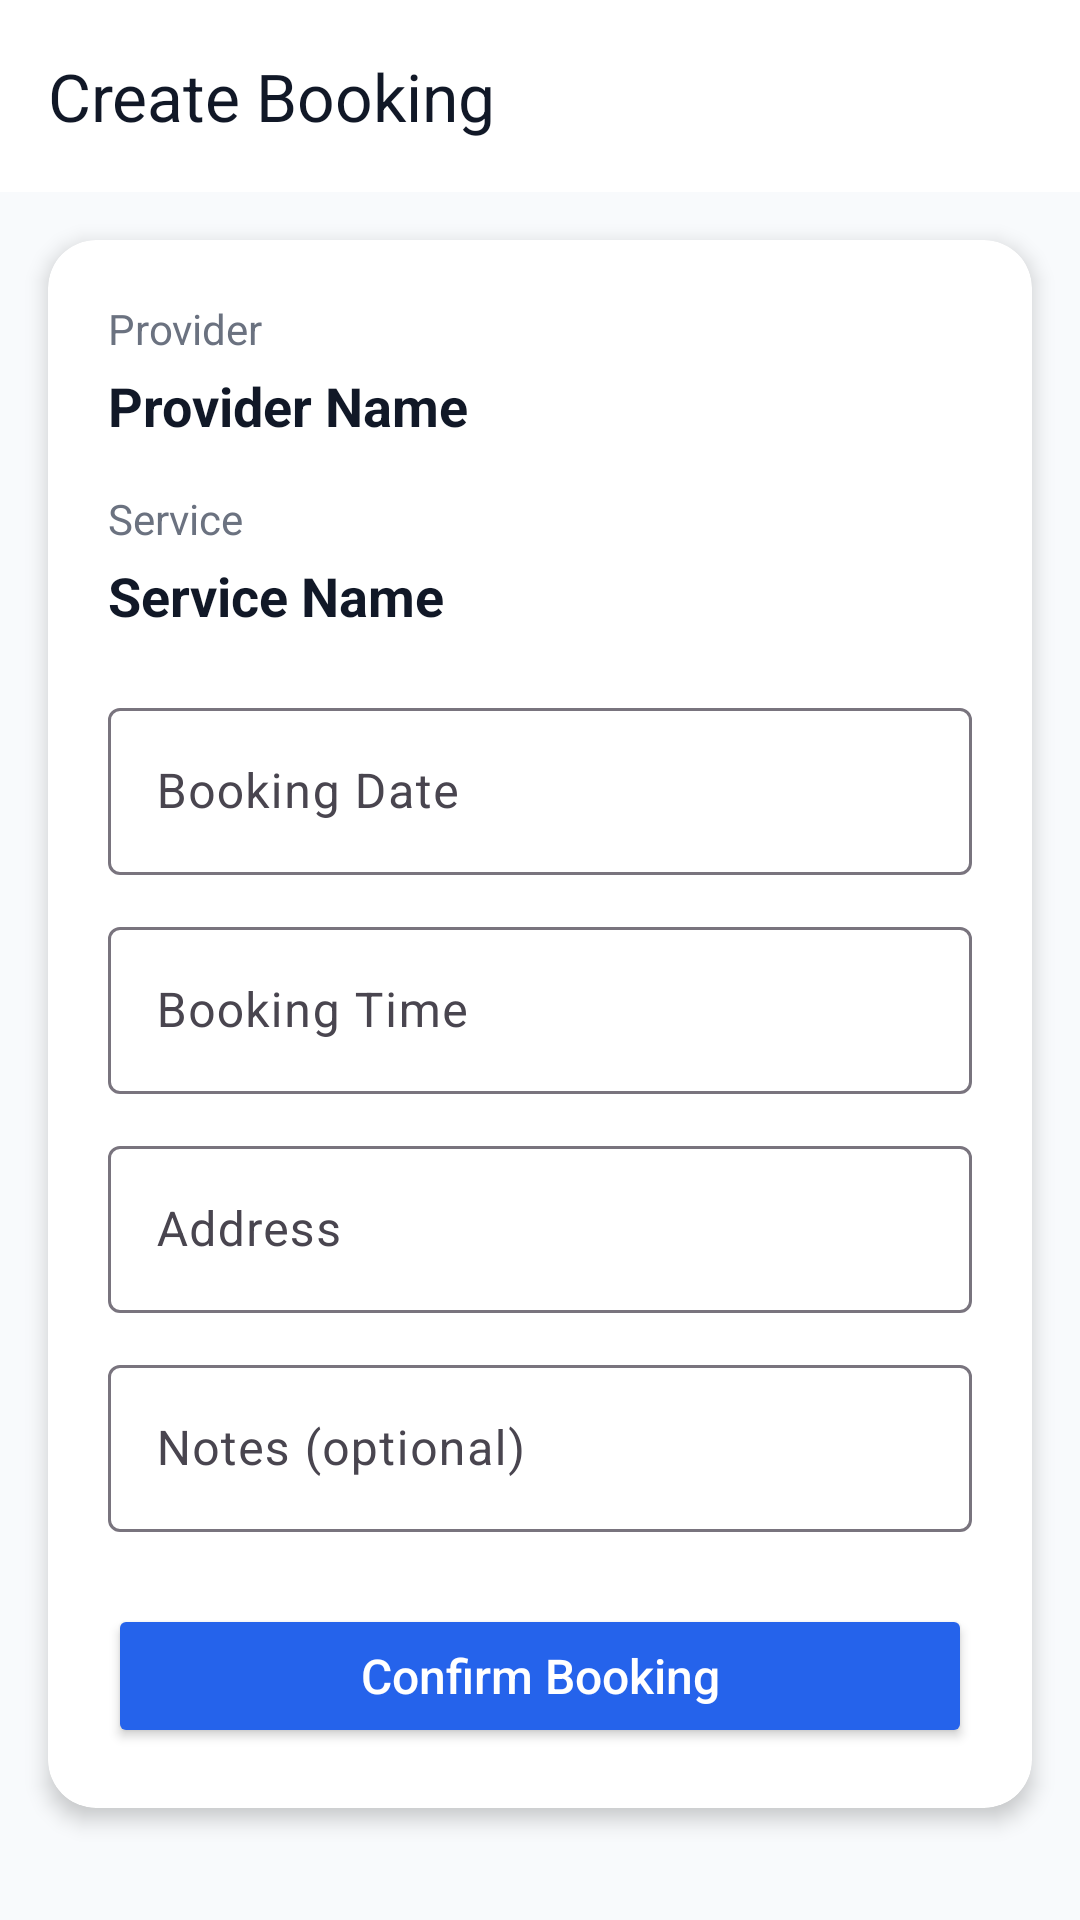

Produce the Android XML layout that renders to this screen, including the resource entries it uses.
<!-- AndroidManifest.xml: application theme Theme.ServiceHub -->
<!-- res/layout/activity_create_booking.xml -->
<?xml version="1.0" encoding="utf-8"?>
<ScrollView xmlns:android="http://schemas.android.com/apk/res/android"
    xmlns:app="http://schemas.android.com/apk/res-auto"
    android:id="@+id/main"
    android:layout_width="match_parent"
    android:layout_height="match_parent"
    android:background="@color/background">

    <LinearLayout
        android:layout_width="match_parent"
        android:layout_height="wrap_content"
        android:orientation="vertical">

        <com.google.android.material.appbar.MaterialToolbar
            android:id="@+id/toolbar"
            android:layout_width="match_parent"
            android:layout_height="?attr/actionBarSize"
            android:background="@color/cardBackground"
            app:navigationIcon="@drawable/ic_back"
            app:title="Create Booking"
            app:titleTextColor="@color/textPrimary" />

        <androidx.cardview.widget.CardView
            android:layout_width="match_parent"
            android:layout_height="wrap_content"
            android:layout_margin="16dp"
            app:cardCornerRadius="16dp"
            app:cardElevation="4dp">

            <LinearLayout
                android:layout_width="match_parent"
                android:layout_height="wrap_content"
                android:orientation="vertical"
                android:padding="20dp">

                <TextView
                    android:layout_width="wrap_content"
                    android:layout_height="wrap_content"
                    android:text="Provider"
                    android:textColor="@color/textSecondary"
                    android:textSize="14sp" />

                <TextView
                    android:id="@+id/tvProviderName"
                    android:layout_width="match_parent"
                    android:layout_height="wrap_content"
                    android:layout_marginTop="4dp"
                    android:text="Provider Name"
                    android:textColor="@color/textPrimary"
                    android:textSize="18sp"
                    android:textStyle="bold" />

                <TextView
                    android:layout_width="wrap_content"
                    android:layout_height="wrap_content"
                    android:layout_marginTop="16dp"
                    android:text="Service"
                    android:textColor="@color/textSecondary"
                    android:textSize="14sp" />

                <TextView
                    android:id="@+id/tvServiceName"
                    android:layout_width="match_parent"
                    android:layout_height="wrap_content"
                    android:layout_marginTop="4dp"
                    android:text="Service Name"
                    android:textColor="@color/textPrimary"
                    android:textSize="18sp"
                    android:textStyle="bold" />

                <com.google.android.material.textfield.TextInputLayout
                    android:layout_width="match_parent"
                    android:layout_height="wrap_content"
                    android:layout_marginTop="20dp"
                    android:hint="Booking Date">

                    <com.google.android.material.textfield.TextInputEditText
                        android:id="@+id/etBookingDate"
                        android:layout_width="match_parent"
                        android:layout_height="wrap_content"
                        android:focusable="false"
                        android:inputType="none" />
                </com.google.android.material.textfield.TextInputLayout>

                <com.google.android.material.textfield.TextInputLayout
                    android:layout_width="match_parent"
                    android:layout_height="wrap_content"
                    android:layout_marginTop="12dp"
                    android:hint="Booking Time">

                    <com.google.android.material.textfield.TextInputEditText
                        android:id="@+id/etBookingTime"
                        android:layout_width="match_parent"
                        android:layout_height="wrap_content"
                        android:focusable="false"
                        android:inputType="none" />
                </com.google.android.material.textfield.TextInputLayout>

                <com.google.android.material.textfield.TextInputLayout
                    android:layout_width="match_parent"
                    android:layout_height="wrap_content"
                    android:layout_marginTop="12dp"
                    android:hint="Address">

                    <com.google.android.material.textfield.TextInputEditText
                        android:id="@+id/etAddress"
                        android:layout_width="match_parent"
                        android:layout_height="wrap_content"
                        android:inputType="textPostalAddress|textMultiLine"
                        android:maxLines="3" />
                </com.google.android.material.textfield.TextInputLayout>

                <com.google.android.material.textfield.TextInputLayout
                    android:layout_width="match_parent"
                    android:layout_height="wrap_content"
                    android:layout_marginTop="12dp"
                    android:hint="Notes (optional)">

                    <com.google.android.material.textfield.TextInputEditText
                        android:id="@+id/etNotes"
                        android:layout_width="match_parent"
                        android:layout_height="wrap_content"
                        android:inputType="textMultiLine"
                        android:maxLines="4" />
                </com.google.android.material.textfield.TextInputLayout>

                <Button
                    android:id="@+id/btnConfirmBooking"
                    android:layout_width="match_parent"
                    android:layout_height="wrap_content"
                    android:layout_marginTop="24dp"
                    android:backgroundTint="@color/primary"
                    android:text="Confirm Booking"
                    android:textAllCaps="false"
                    android:textColor="@color/white"
                    android:textSize="16sp" />

            </LinearLayout>
        </androidx.cardview.widget.CardView>

    </LinearLayout>
</ScrollView>
<!-- resources referenced by this layout -->
<resources>
  <color name="background">#F8FAFC</color>
  <color name="cardBackground">#FFFFFF</color>
  <color name="primary">#2563EB</color>
  <color name="textPrimary">#111827</color>
  <color name="textSecondary">#6B7280</color>
  <color name="white">#FFFFFF</color>
  <style name="Theme.ServiceHub" parent="Base.Theme.ServiceHub" />
  <style name="Base.Theme.ServiceHub" parent="Theme.Material3.DayNight.NoActionBar">
          
          
      </style>
</resources>
